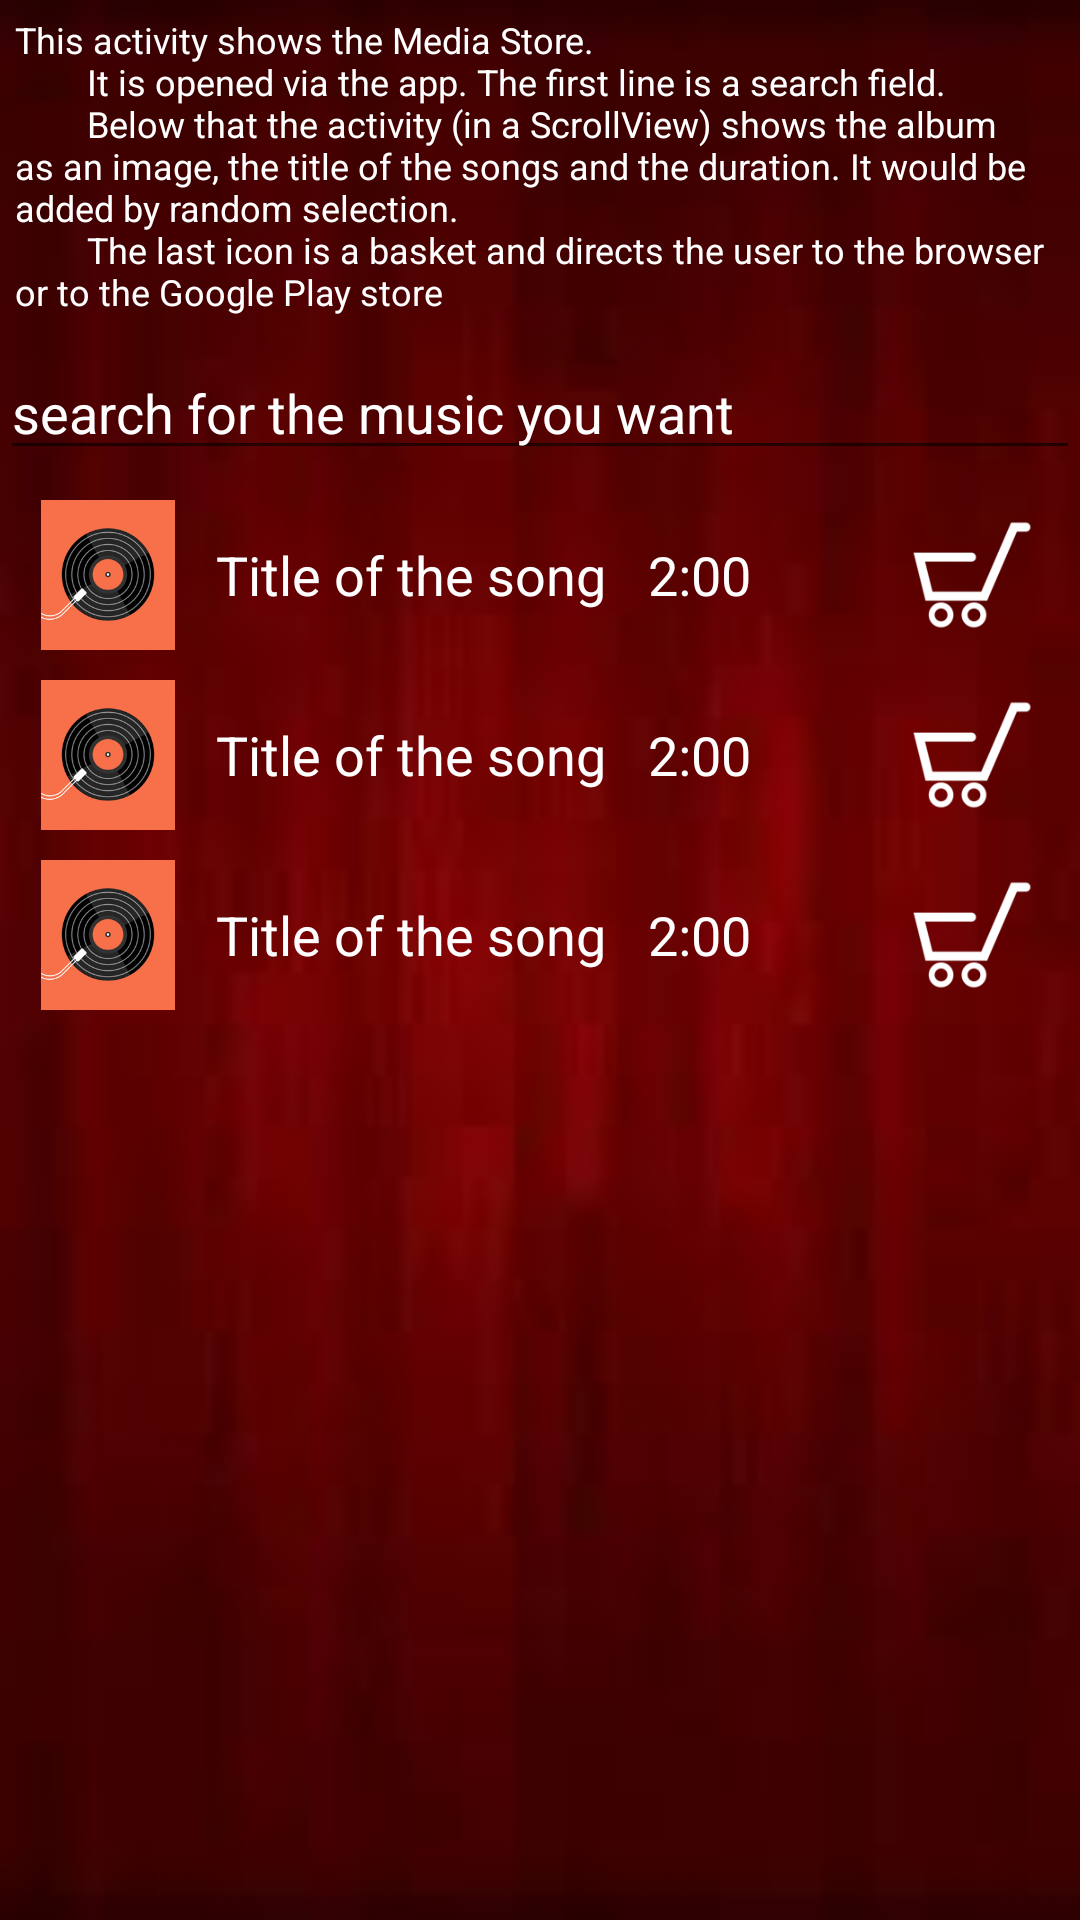

Produce the Android XML layout that renders to this screen, including the resource entries it uses.
<!-- AndroidManifest.xml: application theme AppTheme -->
<!-- res/layout/activity_media_store.xml -->
<?xml version="1.0" encoding="utf-8"?>
<LinearLayout xmlns:android="http://schemas.android.com/apk/res/android"
    xmlns:tools="http://schemas.android.com/tools"
    style="@style/GeneralActivities"
    tools:context="com.example.android.androidmusicapp.MediaStoreActivity"
    tools:ignore="ContentDescription">

    <TextView
        style="@style/Description"
        android:text="@string/store_description" />

    <EditText
        android:id="@+id/name_field"
        android:layout_width="match_parent"
        android:layout_height="wrap_content"
        android:layout_marginBottom="5dp"
        android:layout_marginTop="5dp"
        android:hint="@string/search_hint"
        android:inputType="textCapWords"
        android:textColor="@color/textColorPrimary"
        android:textColorHint="@color/textColorPrimary" />

    <ScrollView
        android:layout_width="match_parent"
        android:layout_height="wrap_content">

        <LinearLayout
            android:layout_width="match_parent"
            android:layout_height="wrap_content"
            android:orientation="vertical">

            <LinearLayout
                android:layout_width="match_parent"
                android:layout_height="50dp"
                android:layout_marginBottom="5dp"
                android:layout_marginTop="5dp"
                android:gravity="start"
                android:orientation="horizontal">

                <ImageView
                    style="@style/StoreStyle"
                    android:layout_weight="1"
                    android:src="@drawable/default_play" />

                <TextView
                    style="@style/StoreStyle"
                    android:layout_weight="2"
                    android:gravity="center_vertical"
                    android:text="@string/song_title" />

                <TextView
                    style="@style/StoreStyle"
                    android:layout_weight="1"
                    android:gravity="center_vertical"
                    android:text="@string/song_length" />

                <ImageView
                    android:id="@+id/shoppinga"
                    style="@style/StoreStyle"
                    android:layout_weight="1"
                    android:onClick="goToShop"
                    android:src="@drawable/basket" />
            </LinearLayout>

            <LinearLayout
                android:layout_width="match_parent"
                android:layout_height="50dp"
                android:layout_marginBottom="5dp"
                android:layout_marginTop="5dp"
                android:gravity="start"
                android:orientation="horizontal">

                <ImageView
                    android:layout_width="0dp"
                    android:layout_height="wrap_content"
                    android:layout_weight="1"
                    android:src="@drawable/default_play" />

                <TextView
                    style="@style/StoreStyle"
                    android:layout_weight="2"
                    android:gravity="center_vertical"
                    android:text="@string/song_title" />

                <TextView
                    style="@style/StoreStyle"
                    android:layout_weight="1"
                    android:gravity="center_vertical"
                    android:text="@string/song_length" />

                <ImageView
                    android:id="@+id/shoppingb"
                    style="@style/StoreStyle"
                    android:layout_weight="1"
                    android:onClick="goToShop"
                    android:src="@drawable/basket" />
            </LinearLayout>

            <LinearLayout
                android:layout_width="match_parent"
                android:layout_height="50dp"
                android:layout_marginBottom="5dp"
                android:layout_marginTop="5dp"
                android:gravity="start"
                android:orientation="horizontal">

                <ImageView
                    style="@style/StoreStyle"
                    android:layout_weight="1"
                    android:src="@drawable/default_play" />

                <TextView
                    style="@style/StoreStyle"
                    android:layout_weight="2"
                    android:gravity="center_vertical"
                    android:text="@string/song_title" />

                <TextView
                    style="@style/StoreStyle"
                    android:layout_weight="1"
                    android:gravity="center_vertical"
                    android:text="@string/song_length" />

                <ImageView
                    android:id="@+id/shoppingc"
                    style="@style/StoreStyle"
                    android:layout_weight="1"
                    android:onClick="goToShop"
                    android:src="@drawable/basket" />
            </LinearLayout>

        </LinearLayout>
    </ScrollView>
</LinearLayout>
<!-- resources referenced by this layout -->
<resources>
  <color name="textColorPrimary">#FFFFFF</color>
  <!-- drawable basket: png bitmap (drawable, 4906 bytes) -->
  <!-- drawable default_play: png bitmap (drawable, 8083 bytes) -->
  <string name="search_hint">"search for the music you want"</string>
  <string name="song_length">"2:00"</string>
  <string name="song_title">"Title of the song"</string>
  <string name="store_description">"This activity shows the Media Store.
          It is opened via the app. The first line is a search field.
          Below that the activity (in a ScrollView) shows the album as an image, the title of the songs and the duration. It would be added by random selection.
          The last icon is a "basket" and directs the user to the browser or to the Google Play store"</string>
  <style name="Description">
          <item name="android:layout_width">match_parent</item>
          <item name="android:layout_height">wrap_content</item>
          <item name="android:layout_margin">5dp</item>
          <item name="android:textSize">12sp</item>
      </style>
  <style name="GeneralActivities">
          <item name="android:background">@drawable/mobile_red</item>
          <item name="android:layout_width">match_parent</item>
          <item name="android:layout_height">match_parent</item>
          <item name="android:orientation">vertical</item>
          <item name="android:textColor">@color/textColorPrimary</item>
      </style>
  <style name="StoreStyle">
          <item name="android:layout_width">0dp</item>
          <item name="android:layout_height">match_parent</item>
          <item name="android:textSize">18sp</item>
      </style>
  <style name="AppTheme" parent="Theme.AppCompat.Light.DarkActionBar">
          
          <item name="colorPrimary">@color/colorPrimary</item>
          <item name="color">@color/statusBarColor</item>
          <item name="android:textColor">@color/textColorPrimary</item>
      </style>
  <!-- drawable mobile_red: jpg bitmap (drawable, 1811 bytes) -->
  <color name="colorPrimary">#000000</color>
  <color name="statusBarColor">#000000</color>
</resources>
